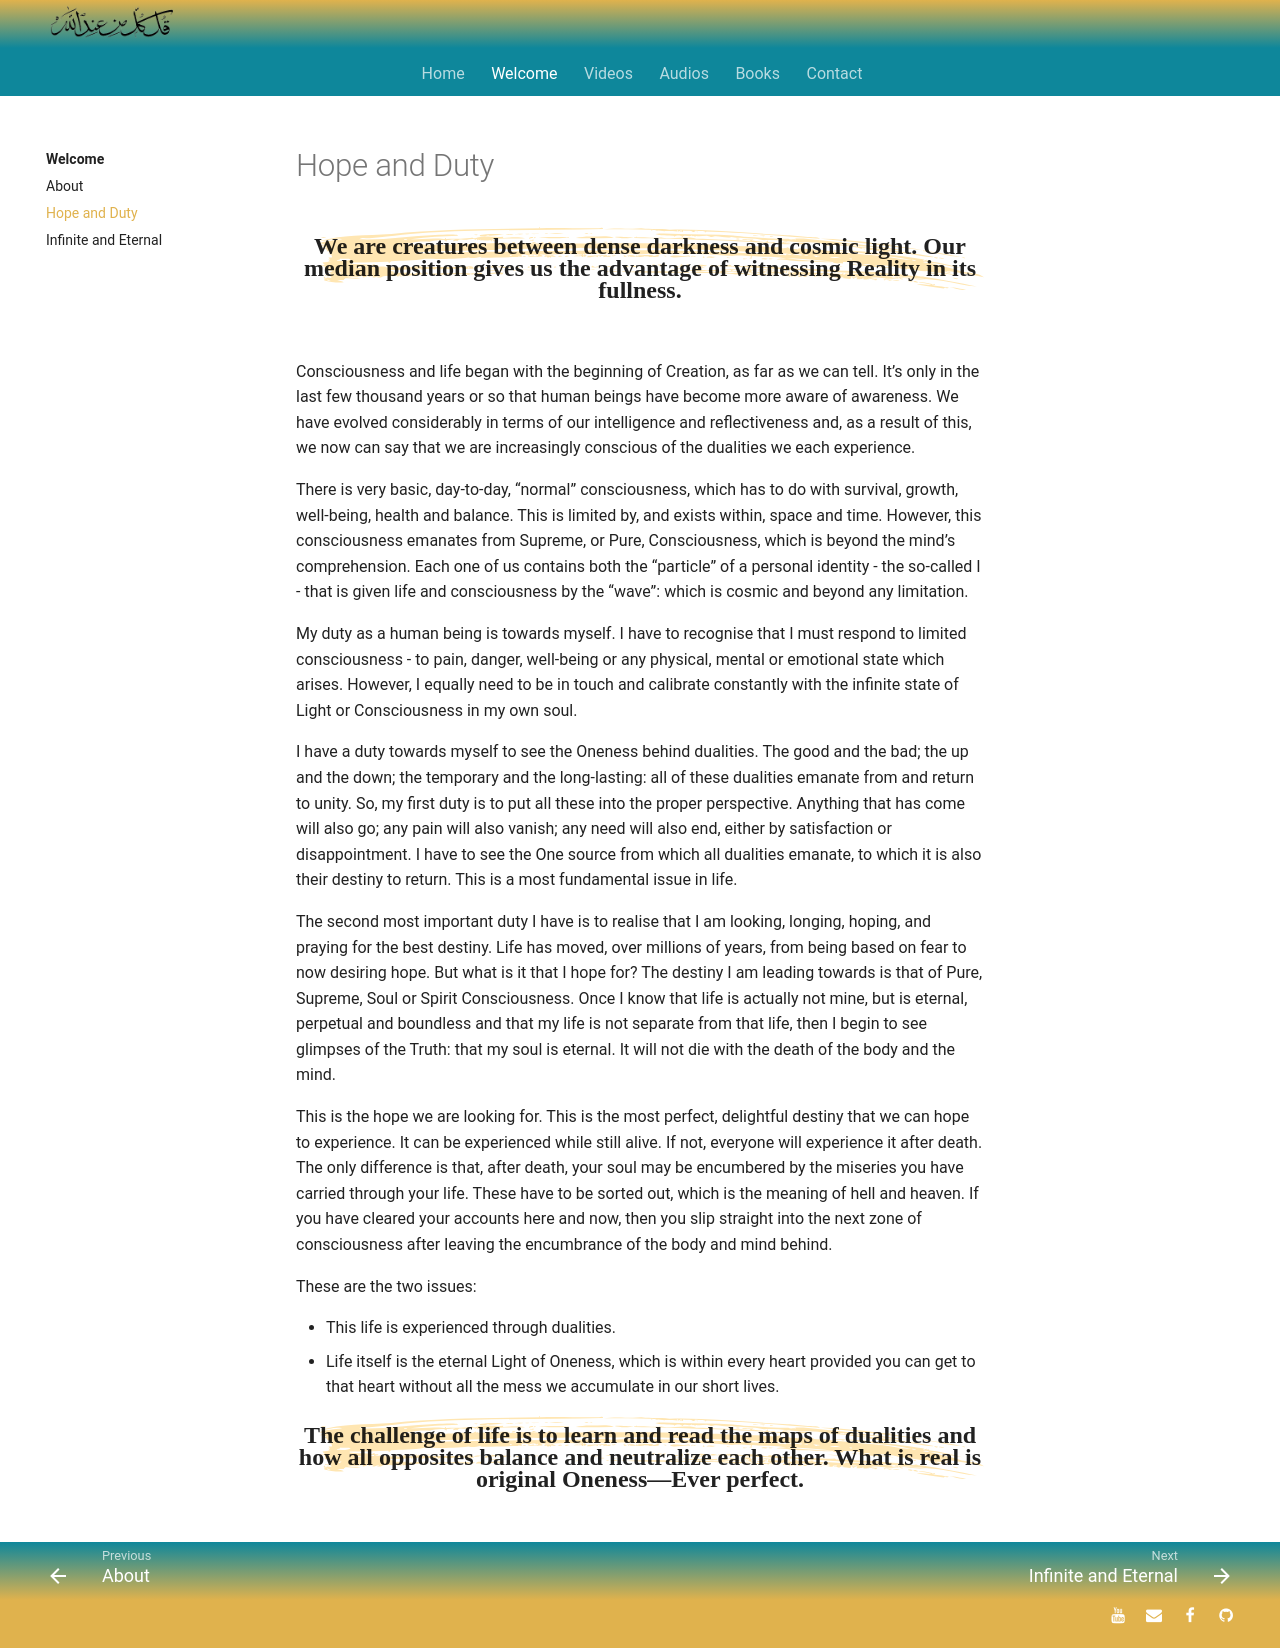

repository: SFH-Foundation/sfhfoundation · page: hope/index.html · generator: mkdocs

---
title: Hope and Duty
description:
image:
---

<div class="callout">
We are creatures between dense darkness and cosmic light. Our median position gives us the advantage of witnessing Reality in its fullness.
</div>

Consciousness and life began with the beginning of Creation, as far as we can tell. It’s only in the last few thousand years or so that human beings have become more aware of awareness. We have evolved considerably in terms of our intelligence and reflectiveness and, as a result of this, we now can say that we are increasingly conscious of the dualities we each experience. 

There is very basic, day-to-day, “normal” consciousness, which has to do with survival, growth, well-being, health and balance. This is limited by, and exists within, space and time. However, this consciousness emanates from Supreme, or Pure, Consciousness, which is beyond the mind’s comprehension. Each one of us contains both the “particle” of a personal identity - the so-called I - that is given life and consciousness by the “wave”: which is cosmic and beyond any limitation.

My duty as a human being is towards myself. I have to recognise that I must respond to limited consciousness - to pain, danger, well-being or any physical, mental or emotional state which arises. However, I equally need to be in touch and calibrate constantly with the infinite state of Light or Consciousness in my own soul. 

I have a duty towards myself to see the Oneness behind dualities. The good and the bad; the up and the down; the temporary and the long-lasting: all of these dualities emanate from and return to unity. So, my first duty is to put all these into the proper perspective. Anything that has come will also go; any pain will also vanish; any need will also end, either by satisfaction or disappointment. I have to see the One source from which all dualities emanate, to which it is also their destiny to return. This is a most fundamental issue in life.

The second most important duty I have is to realise that I am looking, longing, hoping, and praying for the best destiny. Life has moved, over millions of years, from being based on fear to now desiring hope. But what is it that I hope for? The destiny I am leading towards is that of Pure, Supreme, Soul or Spirit Consciousness. Once I know that life is actually not mine, but is eternal, perpetual and boundless and that my life is not separate from that life, then I begin to see glimpses of the Truth: that my soul is eternal. It will not die with the death of the body and the mind.

This is the hope we are looking for. This is the most perfect, delightful destiny that we can hope to experience. It can be experienced while still alive. If not, everyone will experience it after death. The only difference is that, after death, your soul may be encumbered by the miseries you have carried through your life. These have to be sorted out, which is the meaning of hell and heaven. If you have cleared your accounts here and now, then you slip straight into the next zone of consciousness after leaving the encumbrance of the body and mind behind. 

These are the two issues:

- This life is experienced through dualities.
- Life itself is the eternal Light of Oneness, which is within every heart provided you can get to that heart without all the mess we accumulate in our short lives.

<div class="callout">
The challenge of life is to learn and read the maps of dualities and how all opposites balance and neutralize each other. What is real is original Oneness—Ever perfect.     
</div>
